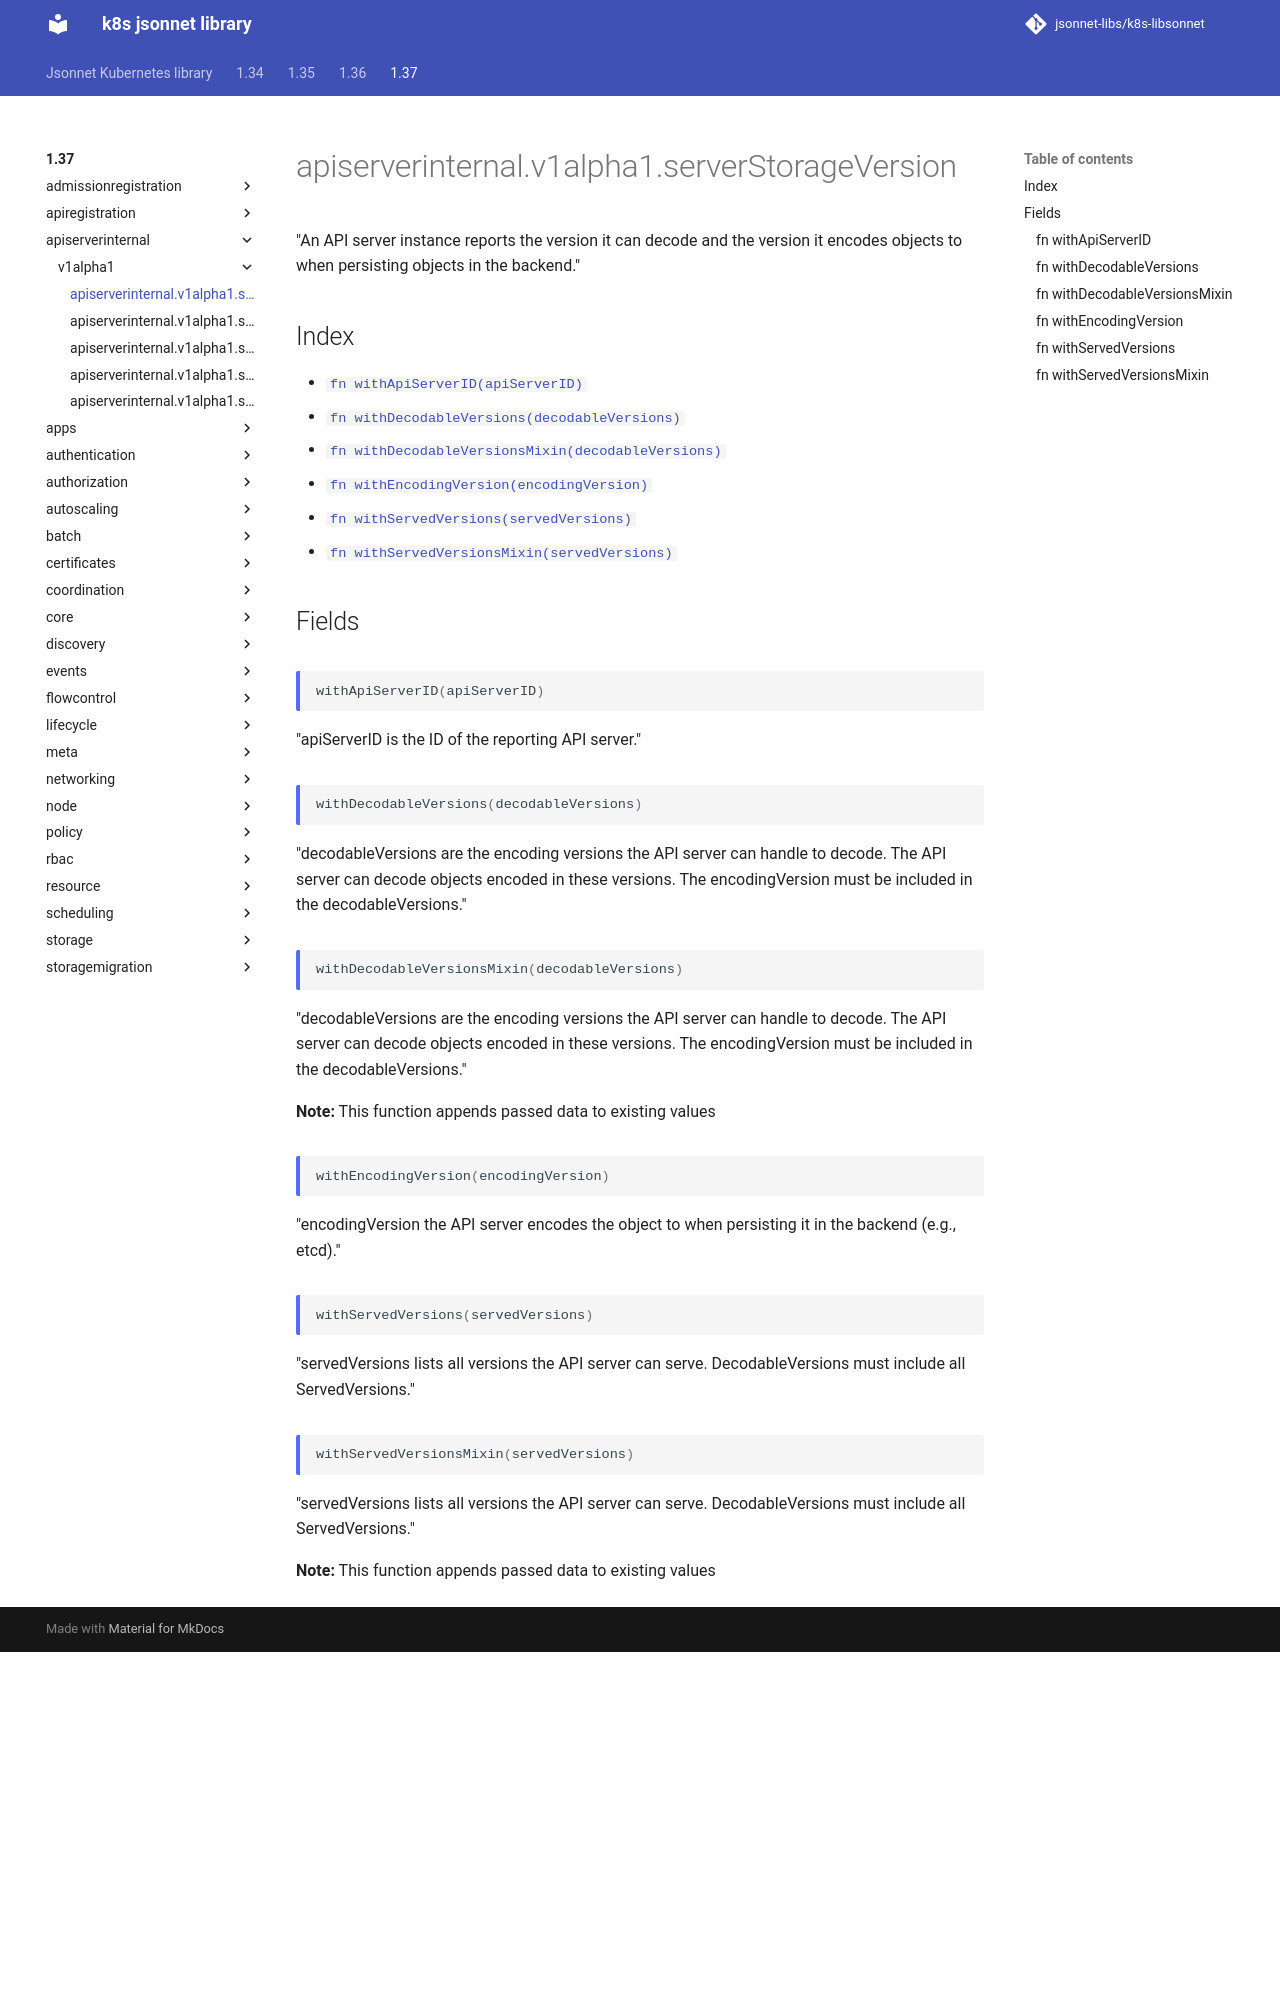

repository: jsonnet-libs/k8s-libsonnet · page: 1.37/apiserverinternal/v1alpha1/serverStorageVersion/index.html · generator: mkdocs

---
permalink: /1.37/apiserverinternal/v1alpha1/serverStorageVersion/
---

# apiserverinternal.v1alpha1.serverStorageVersion

"An API server instance reports the version it can decode and the version it encodes objects to when persisting objects in the backend."

## Index

* [`fn withApiServerID(apiServerID)`](#fn-withapiserverid)
* [`fn withDecodableVersions(decodableVersions)`](#fn-withdecodableversions)
* [`fn withDecodableVersionsMixin(decodableVersions)`](#fn-withdecodableversionsmixin)
* [`fn withEncodingVersion(encodingVersion)`](#fn-withencodingversion)
* [`fn withServedVersions(servedVersions)`](#fn-withservedversions)
* [`fn withServedVersionsMixin(servedVersions)`](#fn-withservedversionsmixin)

## Fields

### fn withApiServerID

```ts
withApiServerID(apiServerID)
```

"apiServerID is the ID of the reporting API server."

### fn withDecodableVersions

```ts
withDecodableVersions(decodableVersions)
```

"decodableVersions are the encoding versions the API server can handle to decode. The API server can decode objects encoded in these versions. The encodingVersion must be included in the decodableVersions."

### fn withDecodableVersionsMixin

```ts
withDecodableVersionsMixin(decodableVersions)
```

"decodableVersions are the encoding versions the API server can handle to decode. The API server can decode objects encoded in these versions. The encodingVersion must be included in the decodableVersions."

**Note:** This function appends passed data to existing values

### fn withEncodingVersion

```ts
withEncodingVersion(encodingVersion)
```

"encodingVersion the API server encodes the object to when persisting it in the backend (e.g., etcd)."

### fn withServedVersions

```ts
withServedVersions(servedVersions)
```

"servedVersions lists all versions the API server can serve. DecodableVersions must include all ServedVersions."
